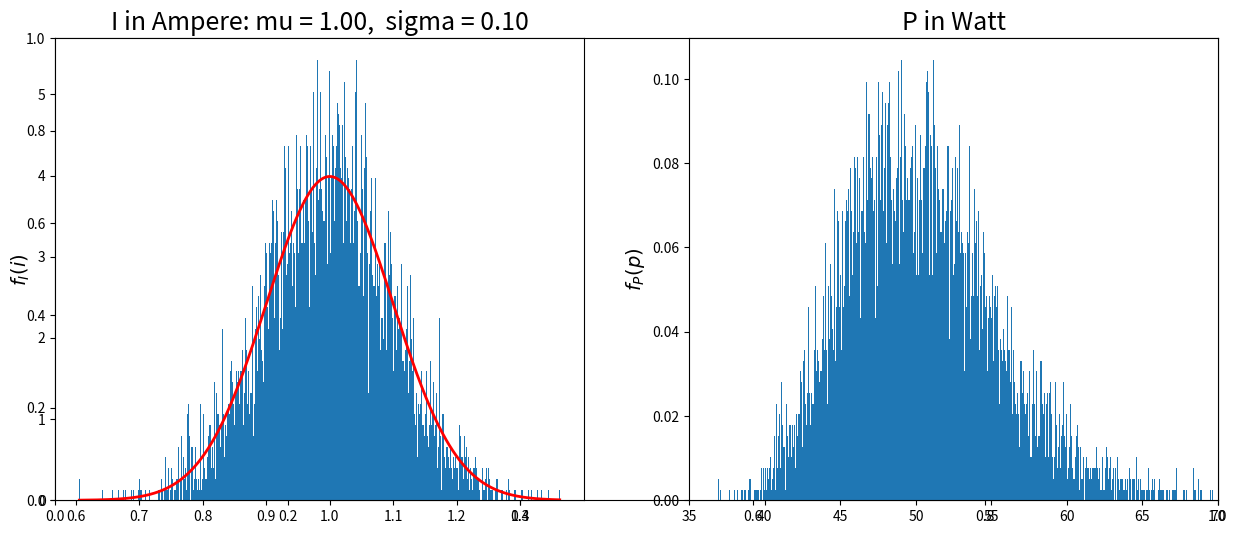

Write the Python code that produced this figure.
import random as rd
import matplotlib.pyplot as plt
import numpy as np

mu, sigma = 1, 0.1 # mean and standard deviation
I = np.random.normal(mu, sigma, 10000)
R= 50


plt.subplots(figsize=(15,6 ))
plt.subplot(121)
count, bins, ignored = plt.hist(I, bins=1000, density=True)
#PDF
plt.plot(bins, 1/(sigma * np.sqrt(2 * np.pi)) * np.exp( - (bins - mu)**2 / (2 * sigma**2) ), linewidth=2, color='r')
title = "I in Ampere: mu = %.2f,  sigma = %.2f" % (mu, sigma)
plt.ylabel("$f_I(i)$", fontsize=14)
plt.title(title, fontsize=18)

## Power
plt.subplot(122)
P = I**I * R
count, p_bins, ignored = plt.hist(P, bins=1000, density=True)
title = "P in Watt"
plt.title(title, fontsize=18)
plt.ylabel("$f_P(p)$", fontsize=14)
plt.xlim(35,70)
plt.show()